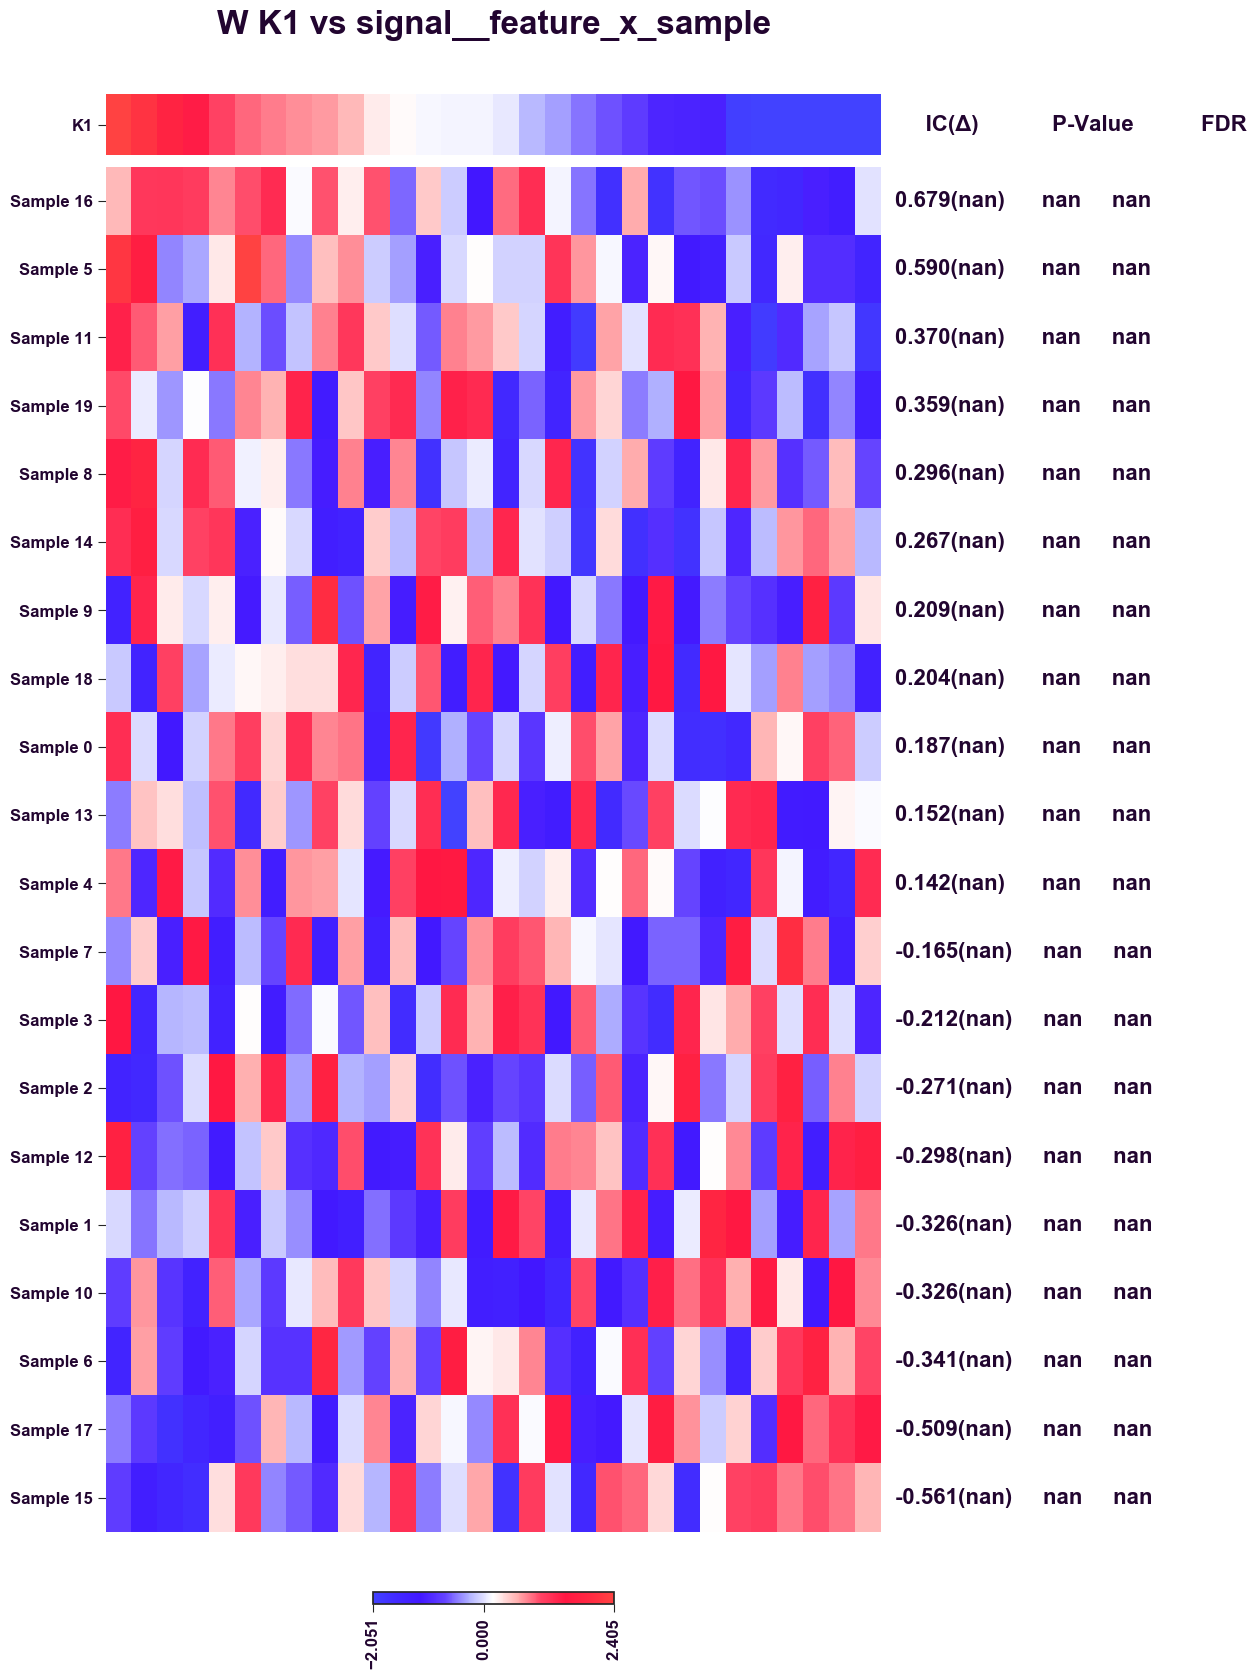

The table this chart was drawn from, first rows:
	Score	0.95 MoE	P-Value	FDR
Sample 0	0.1871			
Sample 1	-0.3256			
Sample 2	-0.2708			
Sample 3	-0.2122			
Sample 4	0.1415			
Sample 5	0.5904			
Sample 6	-0.3405			
Sample 7	-0.1653			
Sample 8	0.2964			
Sample 9	0.2095			
Sample 10	-0.3258			
Sample 11	0.3703			
Sample 12	-0.298			
Sample 13	0.1515			
Sample 14	0.2671			
Sample 15	-0.5609			
Sample 16	0.6785			
Sample 17	-0.5092			
Sample 18	0.2042			
Sample 19	0.3593			
